Run: headless pygame with SDL's dummy video driver; simulated clock (each Clock.tick advances the game by its frame time, no real sleeping); random seed 0; keys injected as events and as key.get_pressed() state; no mouse input.
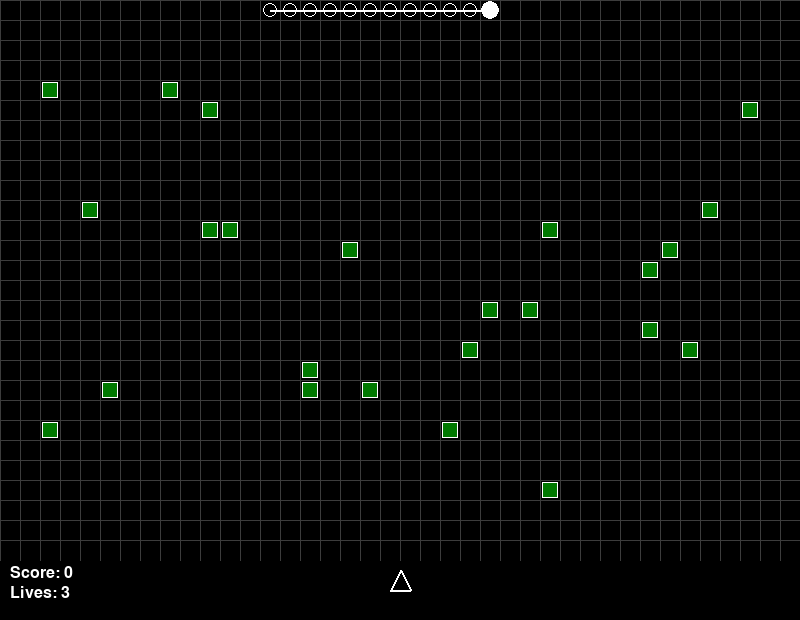
Frame 1 of 4 · flips 1–60 · no input
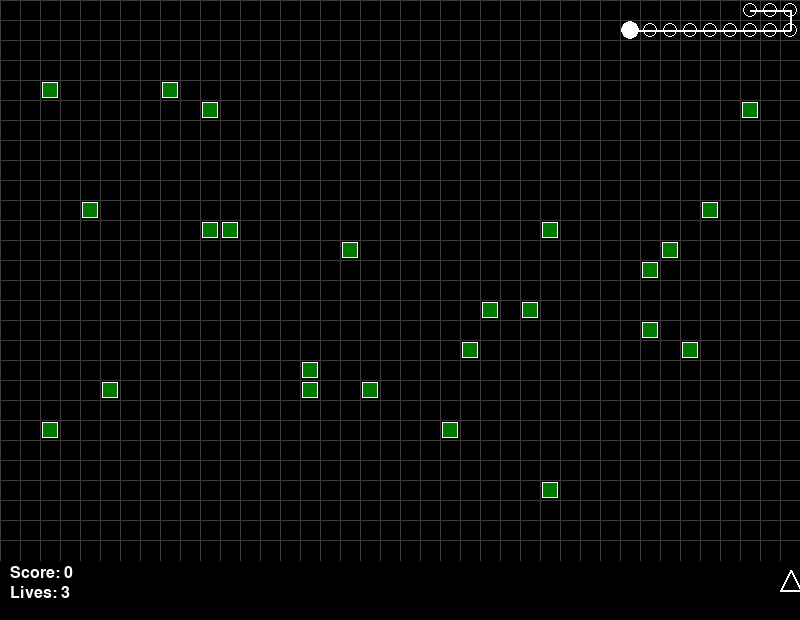
Frame 2 of 4 · flips 61–180 · tapped SPACE, RETURN · held RIGHT (→), D
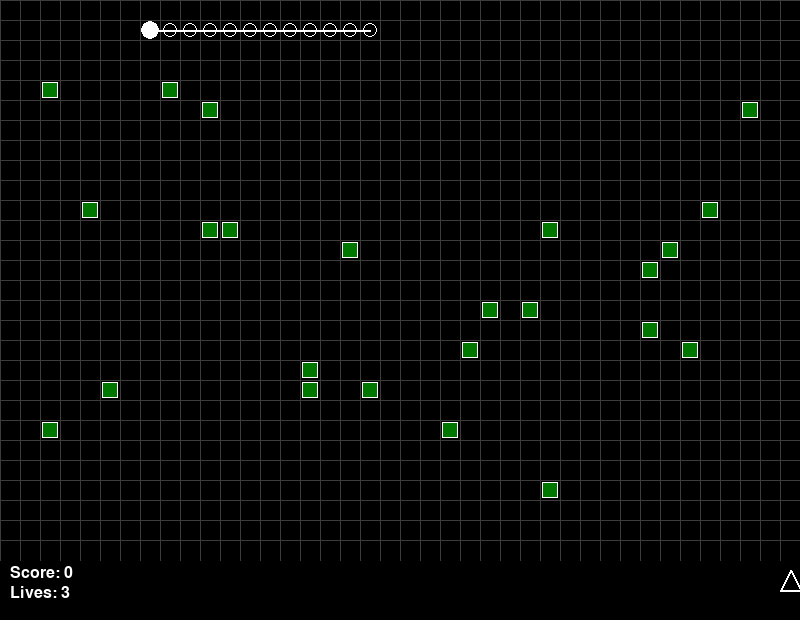
Frame 3 of 4 · flips 181–300 · held DOWN (↓), S
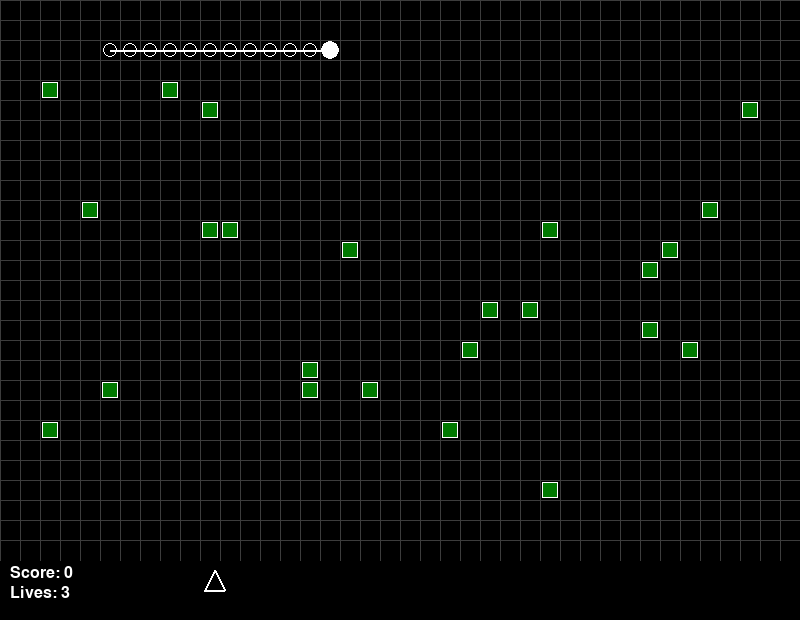
Frame 4 of 4 · flips 301–420 · held LEFT (←), A, UP (↑), W

The pygame program that drew these frames:

import argparse
import logging
import sys
import random

import pygame

# Constraint: 極簡風格 - minimal constants, no bloat
WINDOW_TITLE = "Centipede"
FPS = 60
CELL_SIZE = 20
GRID_COLS = 40
GRID_ROWS = 28
WINDOW_WIDTH = GRID_COLS * CELL_SIZE
WINDOW_HEIGHT = (GRID_ROWS + 3) * CELL_SIZE  # extra rows for player area
PLAYER_Y = (GRID_ROWS + 1) * CELL_SIZE
PLAYER_SPEED = 300.0
BULLET_SPEED = 400.0
SHOOT_COOLDOWN = 0.25
CENTIPEDE_MOVE_INTERVAL = 0.08
INITIAL_MUSHROOM_COUNT = 24
INITIAL_LIVES = 3
INITIAL_CENTIPEDE_LENGTH = 12
INVINCIBLE_TIME = 2.0
SEGMENT_SCORE = 10
MUSHROOM_SCORE = 5

# Constraint: 極簡呈現 - minimal palette
WHITE = (255, 255, 255)
BLACK = (0, 0, 0)
GRAY = (60, 60, 60)
DARK_GREEN = (0, 120, 0)
RED = (200, 0, 0)


class Player:
    def __init__(self, x, y):
        self.x = x
        self.y = y
        self.alive = True
        self.invincible = False
        self.invincible_timer = 0.0

    def move_left(self, dt):
        self.x -= PLAYER_SPEED * dt
        if self.x < 10:
            self.x = 10

    def move_right(self, dt):
        self.x += PLAYER_SPEED * dt
        if self.x > WINDOW_WIDTH - 10:
            self.x = WINDOW_WIDTH - 10

    def update(self, dt):
        if self.invincible:
            self.invincible_timer -= dt
            if self.invincible_timer <= 0:
                self.invincible = False

    # Task: Segmented enemies - player shoots upward at centipede
    def draw(self, surface):
        if not self.alive:
            return
        if self.invincible and int(self.invincible_timer * 10) % 2 == 0:
            return
        half = 10
        points = [
            (self.x, self.y - half),
            (self.x - half, self.y + half),
            (self.x + half, self.y + half),
        ]
        pygame.draw.polygon(surface, WHITE, points, 2)


class Bullet:
    def __init__(self, x, y):
        self.x = x
        self.y = y
        self.alive = True

    def update(self, dt):
        self.y -= BULLET_SPEED * dt
        if self.y < 0:
            self.alive = False

    def draw(self, surface):
        pygame.draw.rect(surface, WHITE, (self.x - 2, self.y - 5, 4, 10))


# Task: Segmented enemies, Terrain interaction, Splitting
class Centipede:
    def __init__(self, col, row, length, direction):
        # head-first list of (col, row) grid positions
        self.positions = [(col - i, row) for i in range(length)]
        self.direction = direction  # 1 = right, -1 = left
        self.move_timer = CENTIPEDE_MOVE_INTERVAL
        self.alive = True

    # Task: Terrain interaction - centipede dodges mushrooms
    def update(self, dt, mushrooms):
        if not self.alive:
            return
        self.move_timer -= dt
        if self.move_timer > 0:
            return
        self.move_timer += CENTIPEDE_MOVE_INTERVAL

        col, row = self.positions[0]
        next_col = col + self.direction

        # Check edge collision
        if next_col < 0 or next_col >= GRID_COLS:
            new_pos = (col, row + 1)
            self.direction *= -1
        # Check mushroom collision
        elif (next_col, row) in mushrooms:
            new_pos = (col, row + 1)
            self.direction *= -1
        else:
            new_pos = (next_col, row)

        self.positions.insert(0, new_pos)
        self.positions.pop()

        # Wrap centipede to top if it goes below play area
        if self.positions[0][1] >= GRID_ROWS:
            offset = self.positions[0][1] - 0
            self.positions = [(c, max(0, r - GRID_ROWS)) for c, r in self.positions]

    # Task: Splitting - centipede splits at hit segment
    def split(self, index):
        if not self.alive:
            return [], None
        self.alive = False

        mushroom_pos = self.positions[index]
        new_centipedes = []

        # Head part (segments before hit)
        if index > 0:
            first = Centipede(0, 0, index, self.direction)
            first.positions = list(self.positions[:index])
            first.direction = self.direction
            new_centipedes.append(first)

        # Tail part (segments after hit)
        if index < len(self.positions) - 1:
            second = Centipede(0, 0, len(self.positions) - index - 1, self.direction)
            second.positions = list(self.positions[index + 1:])
            # Tail part reverses direction
            second.direction = self.direction * -1
            new_centipedes.append(second)

        return new_centipedes, mushroom_pos

    # Task: Segmented enemies - draw each segment
    def draw(self, surface):
        if not self.alive:
            return
        for i, (col, row) in enumerate(self.positions):
            cx = col * CELL_SIZE + CELL_SIZE // 2
            cy = row * CELL_SIZE + CELL_SIZE // 2
            if i == 0:
                r = CELL_SIZE // 2 - 1
            else:
                r = CELL_SIZE // 2 - 3
            # Draw connecting line to next segment
            if i < len(self.positions) - 1:
                ncol, nrow = self.positions[i + 1]
                nx = ncol * CELL_SIZE + CELL_SIZE // 2
                ny = nrow * CELL_SIZE + CELL_SIZE // 2
                pygame.draw.line(surface, WHITE, (cx, cy), (nx, ny), 2)
            pygame.draw.circle(surface, WHITE, (cx, cy), r, 1 if i > 0 else 0)


class Game:
    def __init__(self, args):
        # Constraint: 使用logger輸出訊息
        self.logger = logging.getLogger("Centipede")
        self.logger.setLevel(getattr(logging, args.log_level.upper(), logging.INFO))
        self.fps = args.fps
        self.score = 0
        self.lives = INITIAL_LIVES
        self.centipede_length = INITIAL_CENTIPEDE_LENGTH

        # Constraint: 使用Pygame
        pygame.init()
        self.screen = pygame.display.set_mode((WINDOW_WIDTH, WINDOW_HEIGHT))
        pygame.display.set_caption(WINDOW_TITLE)
        self.clock = pygame.time.Clock()
        self.font = pygame.font.Font(None, 24)
        self.big_font = pygame.font.Font(None, 48)
        self.running = True

        self.player = Player(WINDOW_WIDTH // 2, PLAYER_Y)
        self.bullets = []
        self.centipedes = []
        self.mushrooms = set()
        self.centipede_spawn_timer = 0.0

        self.spawn_mushrooms()
        self.spawn_centipede()
        self.logger.info(
            "Game initialized: %dx%d, fps=%d, mushrooms=%d, centipede_len=%d",
            WINDOW_WIDTH, WINDOW_HEIGHT, self.fps,
            len(self.mushrooms), self.centipede_length,
        )

    def spawn_mushrooms(self):
        for _ in range(INITIAL_MUSHROOM_COUNT):
            col = random.randint(2, GRID_COLS - 3)
            row = random.randint(2, GRID_ROWS - 4)
            self.mushrooms.add((col, row))

    def spawn_centipede(self):
        col = random.randint(10, GRID_COLS - 10)
        self.centipedes.append(Centipede(col, 0, self.centipede_length, 1))

    def handle_events(self):
        for event in pygame.event.get():
            if event.type == pygame.QUIT:
                self.running = False
            elif event.type == pygame.KEYDOWN:
                if event.key == pygame.K_ESCAPE:
                    self.running = False
                elif event.key == pygame.K_r and self.lives <= 0:
                    self.reset_game()

    def handle_input(self, dt):
        if not self.player.alive:
            return
        keys = pygame.key.get_pressed()
        if keys[pygame.K_LEFT]:
            self.player.move_left(dt)
        if keys[pygame.K_RIGHT]:
            self.player.move_right(dt)
        if keys[pygame.K_SPACE]:
            self.try_shoot()

    def try_shoot(self):
        if not self.player.alive:
            return
        for b in self.bullets:
            if not b.alive:
                b.x = self.player.x
                b.y = self.player.y
                b.alive = True
                self.logger.debug("Bullet fired from (%.0f, %.0f)", self.player.x, self.player.y)
                return
        self.bullets.append(Bullet(self.player.x, self.player.y))
        self.logger.debug("Bullet fired from (%.0f, %.0f)", self.player.x, self.player.y)

    def reset_game(self):
        self.logger.info("Game reset")
        self.score = 0
        self.lives = INITIAL_LIVES
        self.centipede_length = INITIAL_CENTIPEDE_LENGTH
        self.player = Player(WINDOW_WIDTH // 2, PLAYER_Y)
        self.bullets.clear()
        self.centipedes.clear()
        self.mushrooms.clear()
        self.spawn_mushrooms()
        self.spawn_centipede()
        self.centipede_spawn_timer = 0.0

    def update(self, dt):
        if self.lives <= 0 and not self.centipedes:
            return

        self.player.update(dt)
        for bullet in self.bullets:
            bullet.update(dt)
        self.bullets = [b for b in self.bullets if b.alive]

        # Update centipedes
        for centipede in self.centipedes:
            centipede.update(dt, self.mushrooms)
        self.centipedes = [c for c in self.centipedes if c.alive]

        # Task: Splitting - bullet hits centipede segment
        for bullet in self.bullets:
            bx, by = bullet.x, bullet.y
            bcol = int(bx // CELL_SIZE)
            brow = int(by // CELL_SIZE)
            for centipede in self.centipedes:
                if not centipede.alive:
                    continue
                for i, (col, row) in enumerate(centipede.positions):
                    if col == bcol and row == brow:
                        bullet.alive = False
                        self.score += SEGMENT_SCORE
                        self.logger.debug(
                            "Centipede segment hit! index=%d, score=%d",
                            i, self.score,
                        )
                        new_centipedes, mush_pos = centipede.split(i)
                        if mush_pos:
                            self.mushrooms.add(mush_pos)
                        self.centipedes.extend(new_centipedes)
                        break
                if not bullet.alive:
                    break
        self.bullets = [b for b in self.bullets if b.alive]
        self.centipedes = [c for c in self.centipedes if c.alive]

        # Spawn new centipede when all gone
        if not self.centipedes and self.lives > 0:
            self.centipede_spawn_timer += dt
            if self.centipede_spawn_timer >= 1.0:
                self.centipede_length = max(4, self.centipede_length - 1)
                self.spawn_centipede()
                self.centipede_spawn_timer = 0.0
                self.logger.debug("New centipede spawned, length=%d", self.centipede_length)

        # Player hit by centipede
        if self.player.alive and not self.player.invincible:
            pcol = int(self.player.x // CELL_SIZE)
            prow = int(self.player.y // CELL_SIZE)
            for centipede in self.centipedes:
                for col, row in centipede.positions:
                    if abs(col - pcol) <= 1 and abs(row - prow) <= 1:
                        self.player.alive = False
                        self.lives -= 1
                        self.logger.info("Player hit! lives=%d", self.lives)
                        if self.lives > 0:
                            self.player.invincible = True
                            self.player.invincible_timer = INVINCIBLE_TIME
                            self.player.alive = True
                        break
                if not self.player.alive and self.lives <= 0:
                    break

    def draw_grid(self):
        for x in range(0, WINDOW_WIDTH, CELL_SIZE):
            pygame.draw.line(self.screen, GRAY, (x, 0), (x, GRID_ROWS * CELL_SIZE))
        for y in range(0, GRID_ROWS * CELL_SIZE, CELL_SIZE):
            pygame.draw.line(self.screen, GRAY, (0, y), (WINDOW_WIDTH, y))

    def draw(self):
        self.screen.fill(BLACK)
        self.draw_grid()

        # Draw mushrooms
        for col, row in self.mushrooms:
            rect = pygame.Rect(col * CELL_SIZE + 2, row * CELL_SIZE + 2, CELL_SIZE - 4, CELL_SIZE - 4)
            pygame.draw.rect(self.screen, DARK_GREEN, rect)
            pygame.draw.rect(self.screen, WHITE, rect, 1)

        # Draw centipedes
        for centipede in self.centipedes:
            centipede.draw(self.screen)

        # Draw bullets
        for bullet in self.bullets:
            bullet.draw(self.screen)

        # Draw player
        self.player.draw(self.screen)

        # HUD
        score_surf = self.font.render(f"Score: {self.score}", True, WHITE)
        self.screen.blit(score_surf, (10, GRID_ROWS * CELL_SIZE + 5))
        lives_surf = self.font.render(f"Lives: {self.lives}", True, WHITE)
        self.screen.blit(lives_surf, (10, GRID_ROWS * CELL_SIZE + 25))

        # Game over
        if self.lives <= 0 and not self.centipedes:
            text = self.big_font.render("GAME OVER", True, WHITE)
            rect = text.get_rect(center=(WINDOW_WIDTH // 2, WINDOW_HEIGHT // 2 - 20))
            self.screen.blit(text, rect)
            restart = self.font.render("Press R to restart, ESC to quit", True, WHITE)
            rrect = restart.get_rect(center=(WINDOW_WIDTH // 2, WINDOW_HEIGHT // 2 + 20))
            self.screen.blit(restart, rrect)

        pygame.display.flip()

    def run(self):
        self.logger.info("Game started")
        while self.running:
            dt = self.clock.tick(self.fps) / 1000.0
            self.handle_events()
            self.handle_input(dt)
            self.update(dt)
            self.draw()
        self.logger.info("Game ended")
        pygame.quit()
        sys.exit()


def parse_args(argv):
    parser = argparse.ArgumentParser(description=WINDOW_TITLE)
    parser.add_argument("--fps", type=int, default=FPS, help="Frame rate (default: %(default)s)")
    parser.add_argument(
        "--log-level",
        type=str,
        default="INFO",
        choices=["DEBUG", "INFO", "WARNING", "ERROR", "CRITICAL"],
        help="Logging level (default: %(default)s)",
    )
    return parser.parse_args(argv)


def main(argv=None):
    if argv is None:
        argv = sys.argv[1:]
    args = parse_args(argv)
    logging.basicConfig(
        format="%(asctime)s [%(name)s] %(levelname)s: %(message)s",
        level=getattr(logging, args.log_level.upper(), logging.INFO),
        datefmt="%H:%M:%S",
    )
    game = Game(args)
    game.run()


if __name__ == "__main__":
    main()
